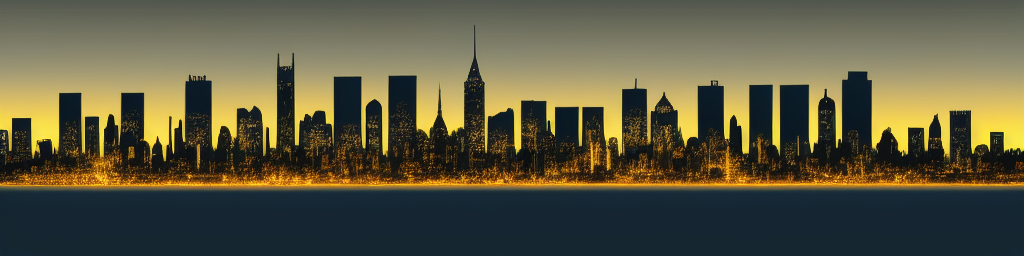
Generation parameters embedded in this image by AUTOMATIC1111 Stable Diffusion web UI or a fork of it (Forge, ...) (PNG 'parameters' text chunk):
Stylized city skyline at night


Steps: 20, Sampler: Euler a, CFG scale: 7, Seed: 734655589, Size: 1024x256, Model hash: bb725eaf2e, Model: Protogen_V2.2